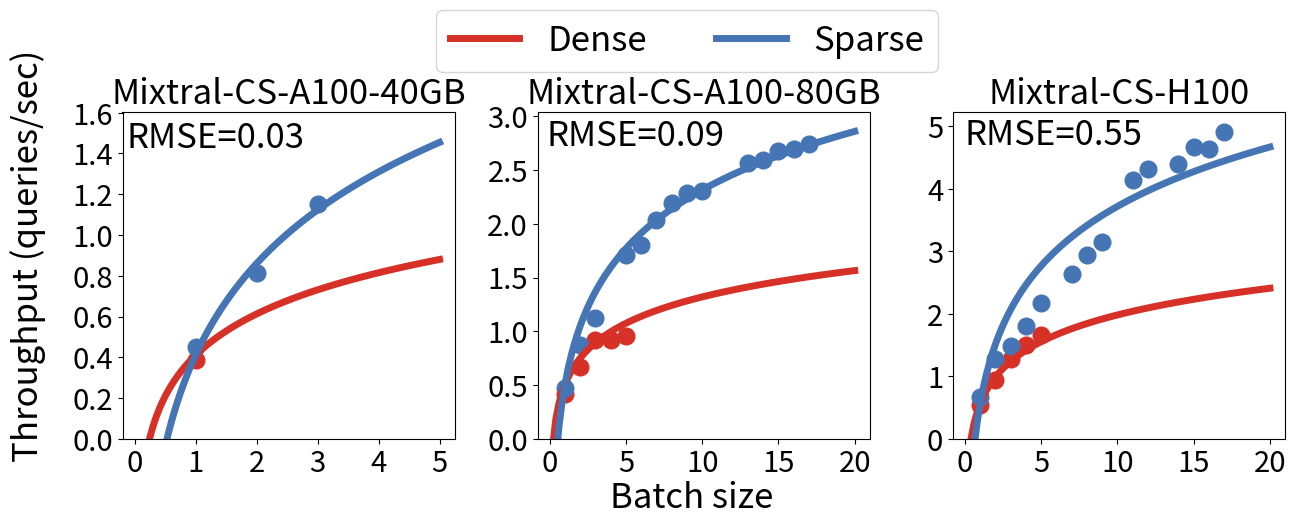

This chart was generated by the following Python code:
import numpy, scipy
import matplotlib
import matplotlib.pyplot as plt
from scipy import optimize

GPU_dict = {
"H100":	[80,	12.29],
"A100":	[40,	4.097],
"V100":	[16,	3.06],
"K80":	[12,	0.9],
"L4":	[24,	0.8048],
"A10G":	[16,	1.006],
"T4":	[16,	0.526],
"M60":	[8,	0.75],
}

font1 = matplotlib.font_manager.FontProperties()
# font0.set_weight('bold')
graph_font_size = 25
font1.set_size(graph_font_size - 4)


fig, axs = plt.subplots(1, 3)
plt.subplots_adjust(top=1.2, wspace=0.25, hspace=0.22)

coeff=1.8

x = numpy.array([1, 1, 2, 3])
sparsity = numpy.array([1, 0.25, 0.25, 0.25])
x_adjust = numpy.array([x[i]**(1/sparsity[i]/coeff) for i in range(len(x))])
y = numpy.array([0.3886286631, 0.4490951743,	0.8150684641,	1.1513719])
out = scipy.optimize.curve_fit(lambda t,a,b: a+b*numpy.log(t),  x_adjust,  y)
print(out[0])
print([out[0][0]+out[0][1]*numpy.log(x_adjust[i])-y[i] for i in range(len(x_adjust))])
print()
axs[0].plot(x[:1], y[:1], 'o', markersize=12, color='#d73027')
axs[0].plot(x[1:], y[1:], 'o', markersize=12, color='#4575b4')
# plot a + b log(x), where a and b are the coefficients of the fit
xx = numpy.linspace(0, 5, 100)
yy1 = out[0][0]+out[0][1]*numpy.log(xx)
yy2 = out[0][0]+out[0][1]*numpy.log(xx**(1/(0.25*coeff)))
axs[0].plot(xx, yy1, '-', lw=5, color='#d73027', label='Dense')
axs[0].plot(xx, yy2, '-', lw=5, color='#4575b4', label='Sparse')
axs[0].set_title(f"Mixtral-CS-A100-40GB", fontsize=25)
# axs[0].set_xlabel('Batch size')
# axs[0].set_ylabel('Throughput (queries/sec)')
axs[0].set_ylim([0, None])
# plt.savefig('mixtral_cs.png')

axs[0].legend(fontsize=graph_font_size, ncol=2, loc="lower center", bbox_to_anchor=(1.5+0.2, 0.103+0.965))

rms = 0.0
for i in range(0, len(y)):
    if i < 1:
        rms += (y[i] - (out[0][0]+out[0][1]*numpy.log(x[i])))**2
    else:
        rms += (y[i] - (out[0][0]+out[0][1]*numpy.log(x[i]**(1/(0.25*coeff)))))**2
import math
rms = math.sqrt(rms / len(y))
axs[0].text(-0.125, 1.43, f'RMSE={rms:.2f}', fontsize=25)
    


coeff=1.8

x = numpy.array([1, 2, 3, 4, 5, 1, 2, 3, 5, 6, 7, 8, 9, 10, 13, 14, 15, 16, 17])
sparsity = numpy.array([1, 1, 1, 1, 1, 0.25, 0.25, 0.25, 0.25, 0.25, 0.25, 0.25, 0.25, 0.25, 0.25, 0.25, 0.25, 0.25, 0.25])
x_adjust = numpy.array([x[i]**(1/sparsity[i]/coeff) for i in range(len(x))])
y = numpy.array([0.4153268396,	0.6734088813,	0.9212998066,	0.9212998066,	0.9531133065, 0.4736763151,	0.8774646886,	1.1201166,	1.708054828,	1.800397168,	2.031587942,	2.189323022,	2.282276004,	2.305001484,	2.567787669,	2.589650462,	2.678787645,	2.693921973,	2.739929458])
out = scipy.optimize.curve_fit(lambda t,a,b: a+b*numpy.log(t),  x_adjust,  y)
print(out[0])
print([out[0][0]+out[0][1]*numpy.log(x_adjust[i])-y[i] for i in range(len(x_adjust))])
print()
axs[1].plot(x[:5], y[:5], 'o', markersize=12, color='#d73027')
axs[1].plot(x[5:], y[5:], 'o', markersize=12, color='#4575b4')
# plot a + b log(x), where a and b are the coefficients of the fit
xx = numpy.linspace(0, 20, 100)
yy1 = out[0][0]+out[0][1]*numpy.log(xx)
yy2 = out[0][0]+out[0][1]*numpy.log(xx**(1/(0.25*coeff)))
axs[1].plot(xx, yy1, '-', lw=5, color='#d73027')
axs[1].plot(xx, yy2, '-', lw=5, color='#4575b4')
axs[1].set_title(f"Mixtral-CS-A100-80GB", fontsize=25)
# axs[1].set_xlabel('Batch size')
# axs[1].set_ylabel('Throughput (queries/sec)')
axs[1].set_ylim([0, None])
# plt.savefig('mamba_cs.png')


rms = 0.0
for i in range(0, len(y)):
    if i < 5:
        rms += (y[i] - (out[0][0]+out[0][1]*numpy.log(x[i])))**2
    else:
        rms += (y[i] - (out[0][0]+out[0][1]*numpy.log(x[i]**(1/(0.25*coeff)))))**2
import math
rms = math.sqrt(rms / len(y))
axs[1].text(-0.18, 2.73, f'RMSE={rms:.2f}', fontsize=25)

coeff=1.8

x = numpy.array([1, 2, 3, 4, 5, 1, 2, 3, 4, 5, 7, 8, 9, 11, 12, 14, 15, 16, 17])
sparsity = numpy.array([1, 1, 1, 1, 1, 0.25, 0.25, 0.25, 0.25, 0.25, 0.25, 0.25, 0.25, 0.25, 0.25, 0.25, 0.25, 0.25, 0.25])
x_adjust = numpy.array([x[i]**(1/sparsity[i]/coeff) for i in range(len(x))])
y = numpy.array([0.5468527884,	0.9480089158,	1.27383748,	1.501140867,	1.656801793, 0.6716115184,	1.277928978,	1.491977043,	1.79810839,	2.167855772,	2.634467155,	2.936952442,	3.152775956,	4.135249112,	4.311939502,	4.394074678,	4.666207512,	4.635430356,	4.89877178])
out = scipy.optimize.curve_fit(lambda t,a,b: a+b*numpy.log(t),  x_adjust,  y)
print(out[0])
print([out[0][0]+out[0][1]*numpy.log(x_adjust[i])-y[i] for i in range(len(x_adjust))])
print()
axs[2].plot(x[:5], y[:5], 'o', markersize=12, color='#d73027')
axs[2].plot(x[5:], y[5:], 'o', markersize=12, color='#4575b4')
# plot a + b log(x), where a and b are the coefficients of the fit
xx = numpy.linspace(0, 20, 100)
yy1 = out[0][0]+out[0][1]*numpy.log(xx)
yy2 = out[0][0]+out[0][1]*numpy.log(xx**(1/(0.25*coeff)))
axs[2].plot(xx, yy1, '-', lw=5, color='#d73027')
axs[2].plot(xx, yy2, '-', lw=5, color='#4575b4')
axs[2].set_title(f"Mixtral-CS-H100", fontsize=25)
# axs[2].set_xlabel('Batch size')
# axs[2].set_ylabel('Throughput (queries/sec)')
axs[2].set_ylim([0, None])
# plt.savefig('mixtral_math.png')

rms = 0.0
for i in range(0, len(y)):
    if i < 1:
        rms += (y[i] - (out[0][0]+out[0][1]*numpy.log(x[i])))**2
    else:
        rms += (y[i] - (out[0][0]+out[0][1]*numpy.log(x[i]**(1/(0.25*coeff)))))**2
import math
rms = math.sqrt(rms / len(y))
axs[2].text(-0.03, 4.71, f'RMSE={rms:.2f}', fontsize=25)




for i in range(0, 3):
    for label in axs[i].get_yticklabels():
        label.set_fontproperties(font1)
    for label in axs[i].get_xticklabels():
        label.set_fontproperties(font1)


# axs[2].set_xlabel('Batch size')
# axs[2].set_ylabel('Throughput (queries/sec)')
fig.text(0.05, 0.06, "Throughput (queries/sec)", fontsize=25, rotation=90)
fig.text(0.45, -0.12, "Batch size", fontsize=25, rotation=0)


fig = matplotlib.pyplot.gcf()
fig.set_size_inches(15, 3., forward=True)
fig.savefig('sweep_per.png',bbox_inches='tight')
fig.savefig('sweep_per.pdf',bbox_inches='tight')


